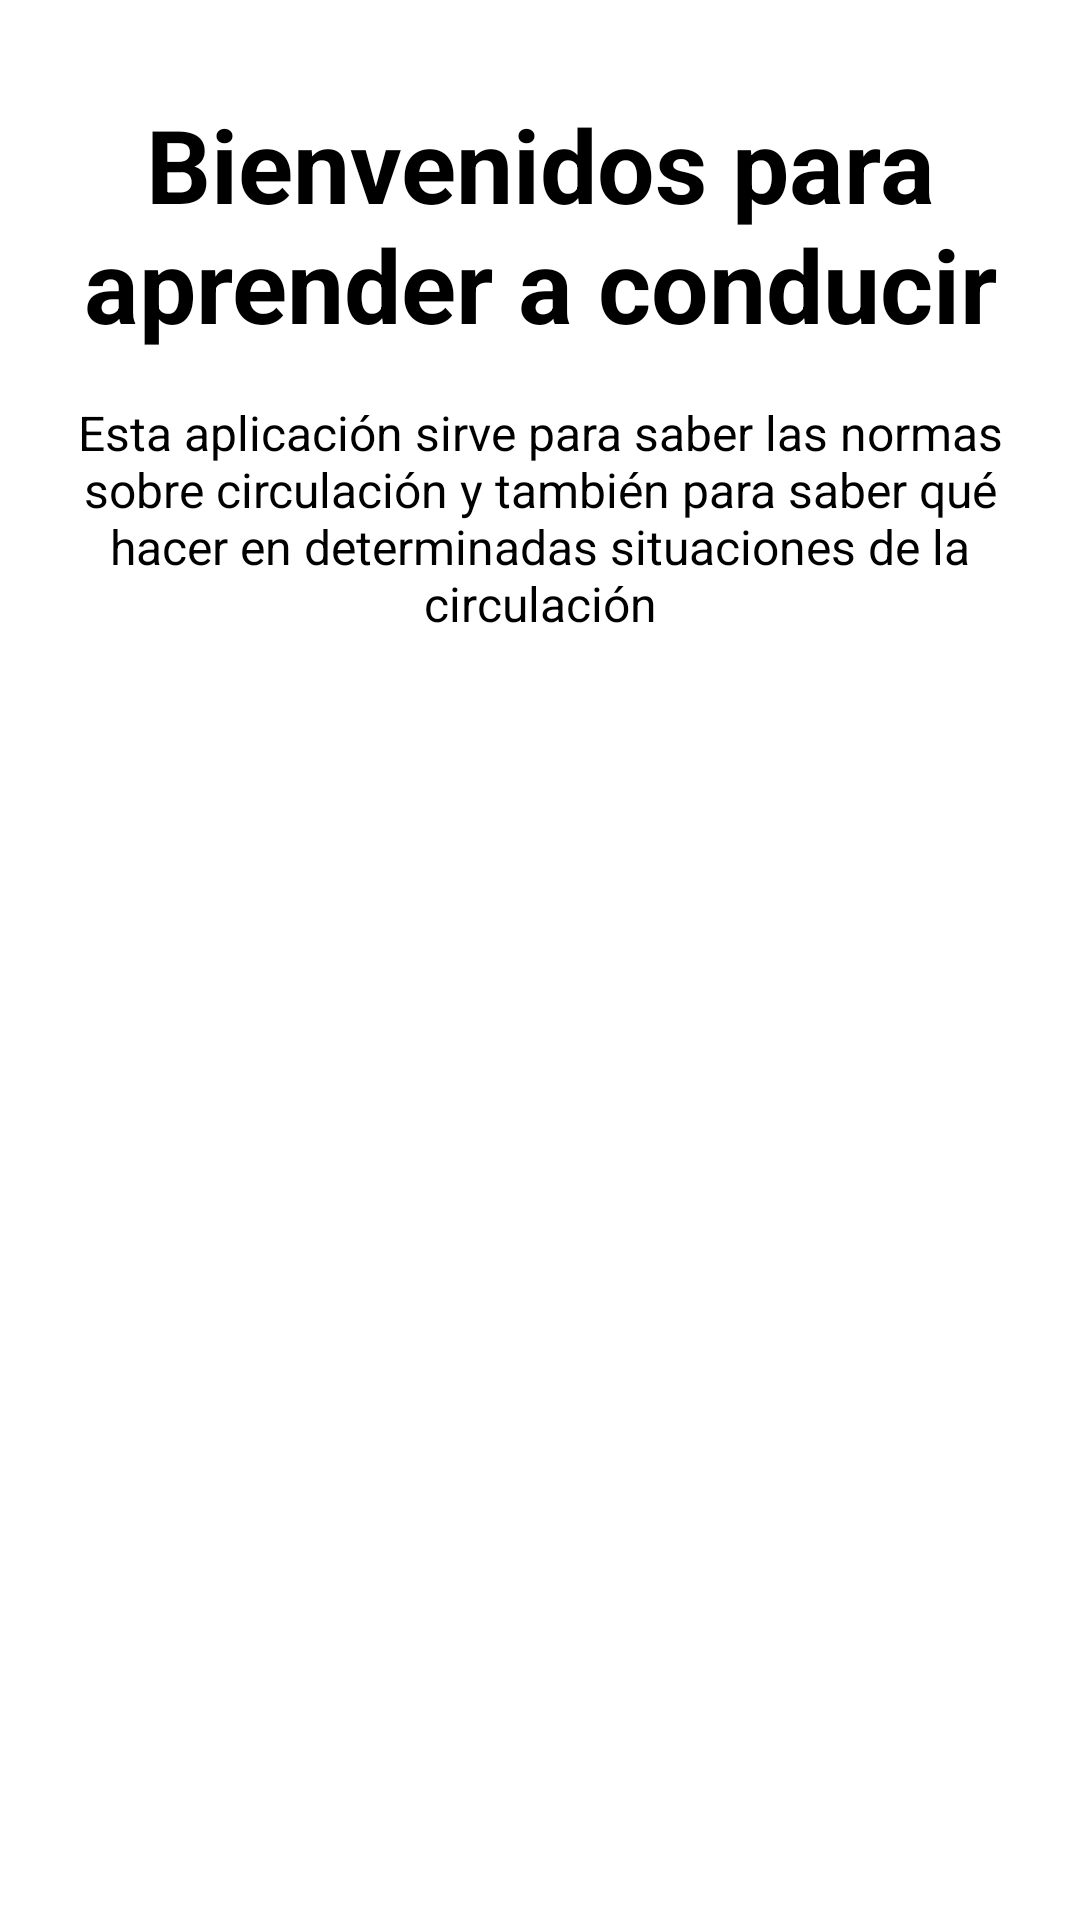

This screen was rendered from an Android layout file. Write that file and the resources it references.
<!-- AndroidManifest.xml: application theme Theme.DrivingSchool -->
<!-- res/layout/activity_onboarding1.xml -->
<?xml version="1.0" encoding="utf-8"?>
<androidx.constraintlayout.widget.ConstraintLayout xmlns:android="http://schemas.android.com/apk/res/android"
    xmlns:app="http://schemas.android.com/apk/res-auto"
    xmlns:tools="http://schemas.android.com/tools"
    android:layout_width="match_parent"
    android:layout_height="match_parent"
    android:background="#FFFFFF"
    android:backgroundTint="#FFFFFF"
    tools:context=".onboarding.Onboarding1">

    <TextView
        android:id="@+id/textView"
        android:layout_width="0dp"
        android:layout_height="wrap_content"
        android:layout_marginStart="16dp"
        android:layout_marginTop="32dp"
        android:layout_marginEnd="16dp"
        android:text="Bienvenidos para aprender a conducir"
        android:textAlignment="center"
        android:textColor="#000000"
        android:textSize="34sp"
        android:textStyle="bold"
        app:layout_constraintEnd_toEndOf="parent"
        app:layout_constraintStart_toStartOf="parent"
        app:layout_constraintTop_toTopOf="parent" />

    <TextView
        android:id="@+id/textView8"
        android:layout_width="0dp"
        android:layout_height="wrap_content"
        android:layout_marginTop="16dp"
        android:text="Esta aplicación sirve para saber las normas sobre circulación y también para saber qué hacer en determinadas situaciones de la circulación"
        android:textAlignment="center"
        android:textColor="#000000"
        android:textSize="16sp"
        app:layout_constraintEnd_toEndOf="@+id/textView"
        app:layout_constraintStart_toStartOf="@+id/textView"
        app:layout_constraintTop_toBottomOf="@+id/textView" />

    <ImageView
        android:id="@+id/imageView"
        android:layout_width="0dp"
        android:layout_height="0dp"
        android:layout_marginTop="16dp"
        android:layout_marginBottom="32dp"
        android:adjustViewBounds="true"
        android:scaleType="fitXY"
        app:layout_constraintBottom_toBottomOf="parent"
        app:layout_constraintEnd_toEndOf="@+id/textView8"
        app:layout_constraintStart_toStartOf="@+id/textView8"
        app:layout_constraintTop_toBottomOf="@+id/textView8"
        app:srcCompat="@drawable/logo" />
</androidx.constraintlayout.widget.ConstraintLayout>
<!-- resources referenced by this layout -->
<resources>
  <!-- drawable logo: png bitmap (drawable, 96018 bytes) -->
  <style name="Theme.DrivingSchool" parent="Base.Theme.DrivingSchool">
      
      <item name="android:navigationBarColor">@android:color/transparent</item>
      <item name="android:statusBarColor">@android:color/transparent</item>
      <item name="android:windowLightStatusBar">?attr/isLightTheme</item>
    </style>
</resources>
